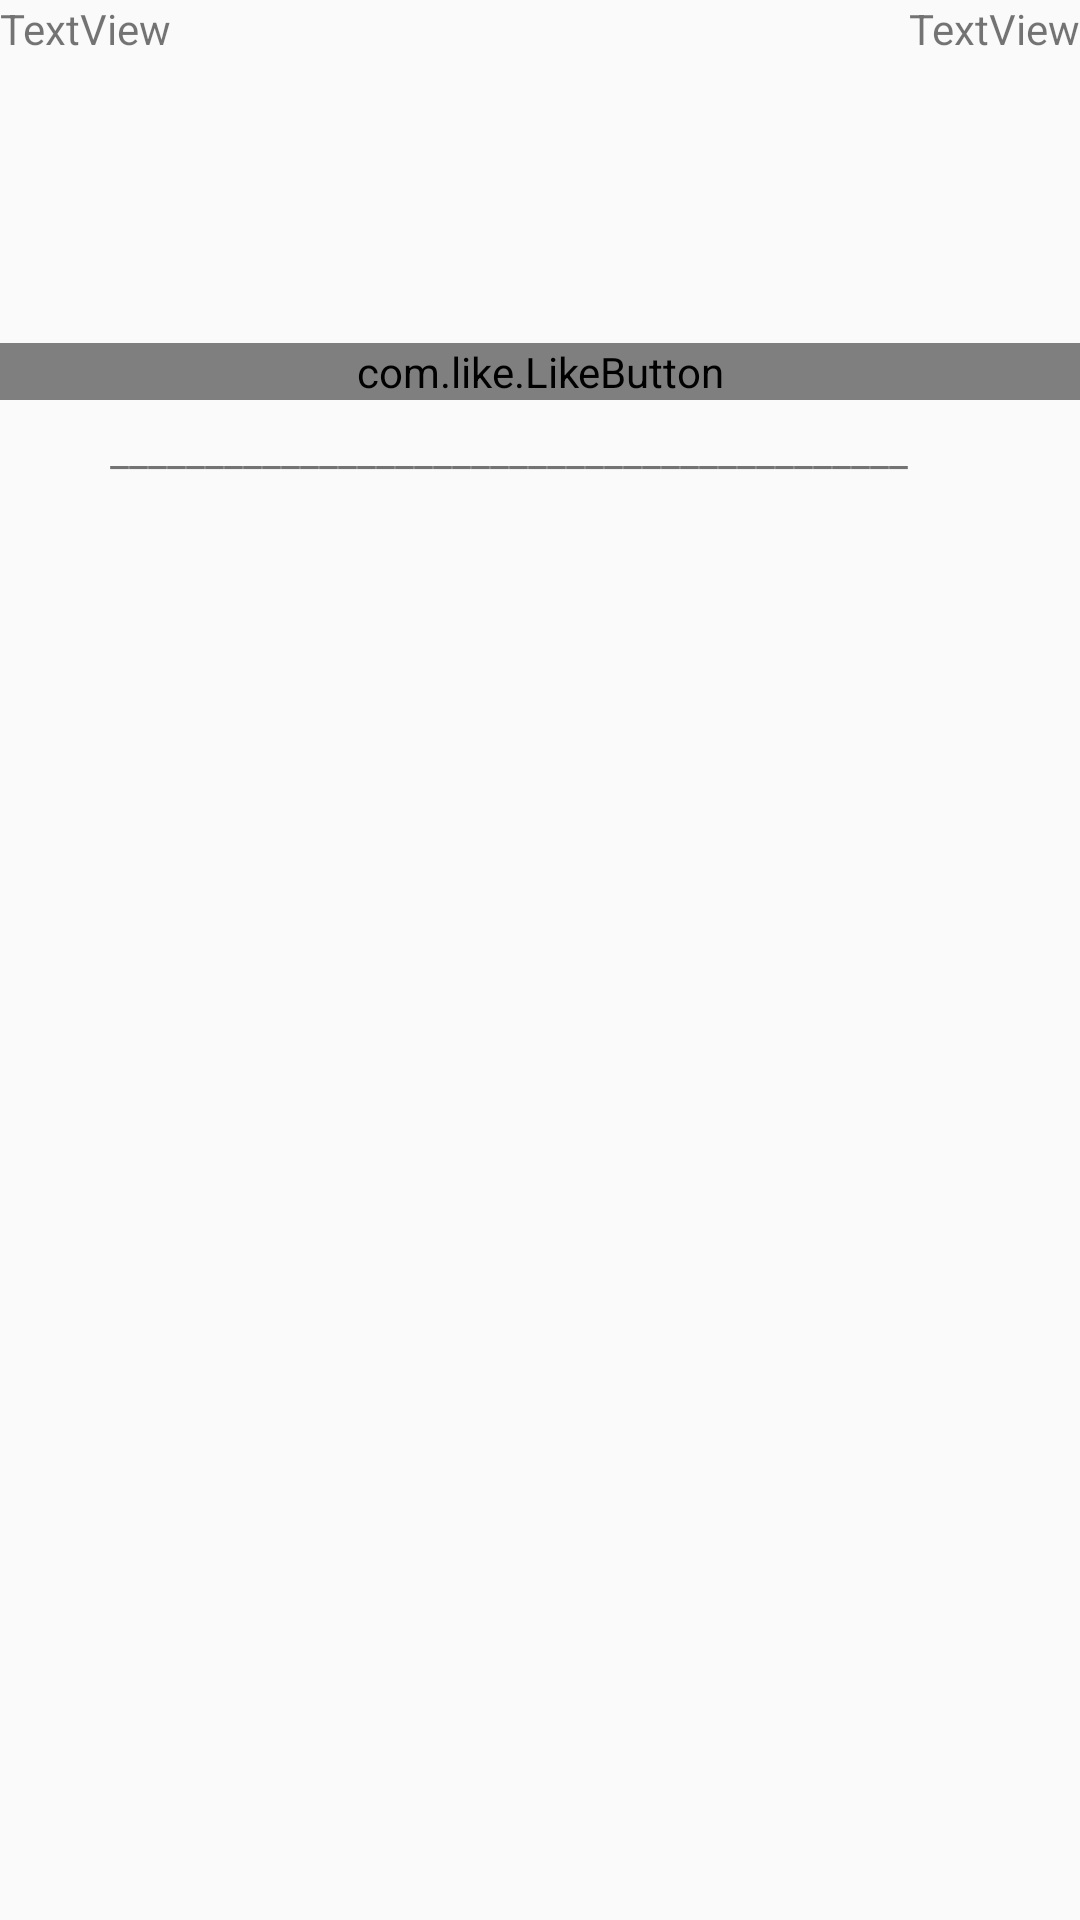

Android layout source for this screen:
<!-- AndroidManifest.xml: application theme AppTheme -->
<!-- res/layout/comment_post_row.xml -->
<?xml version="1.0" encoding="utf-8"?>
<RelativeLayout xmlns:android="http://schemas.android.com/apk/res/android"
    xmlns:app="http://schemas.android.com/apk/res-auto"
    xmlns:tools="http://schemas.android.com/tools"
    android:layout_width="wrap_content" android:layout_height="wrap_content" android:clickable="true"
    android:focusable="true"
    android:paddingBottom="10dp"
    android:foreground="?android:attr/selectableItemBackground">

    <ImageView
        android:layout_width="wrap_content"
        android:layout_height="wrap_content"
        app:srcCompat="@mipmap/ic_launcher"
        android:id="@+id/comment_prof_pic"
        android:layout_alignParentTop="true"
        android:layout_alignParentLeft="true"
        android:layout_alignParentStart="true"
        tools:ignore="ContentDescription"
        android:layout_alignBottom="@+id/comment_num_likes" />

    <TextView
        android:text="TextView"
        android:layout_width="match_parent"
        android:layout_height="wrap_content"
        android:layout_alignParentTop="true"
        android:layout_toRightOf="@+id/comment_prof_pic"
        android:layout_toEndOf="@+id/comment_prof_pic"
        android:id="@+id/comment_user_name"
        tools:ignore="HardcodedText" />

    <TextView
        android:text="TextView"
        android:layout_width="wrap_content"
        android:layout_height="wrap_content"
        android:layout_alignParentTop="true"
        android:layout_alignParentRight="true"
        android:layout_alignParentEnd="true"
        android:id="@+id/comment_time_stamp"
        tools:ignore="HardcodedText" />

    <com.like.LikeButton
        app:icon_type="Star"
        android:layout_width="wrap_content"
        android:layout_height="wrap_content"
        android:layout_alignBottom="@id/comment_prof_pic"
        android:layout_toRightOf="@+id/comment_prof_pic"
        android:layout_toLeftOf="@+id/comment_num_likes"
        app:circle_start_color="@color/colorPrimary"
        app:like_drawable="@drawable/thumb_on"
        app:unlike_drawable="@drawable/thumb_off"
        app:dots_primary_color="@color/colorAccent"
        app:dots_secondary_color="@color/colorPrimary"
        app:circle_end_color="@color/colorAccent"
        app:icon_size="25dp"
        app:liked="false"
        app:anim_scale_factor="2"
        app:is_enabled="true"
        android:id="@+id/comment_like_button" />

    <TextView
        android:text="TextView"
        android:layout_width="wrap_content"
        android:layout_height="wrap_content"
        android:layout_alignBottom="@+id/comment_button"
        android:layout_toRightOf="@+id/comment_user_name"
        android:layout_toEndOf="@+id/comment_user_name"
        android:id="@+id/comment_num_likes"
        tools:ignore="HardcodedText" />

    <TextView
        android:text="TextView"
        android:layout_width="wrap_content"
        android:layout_height="wrap_content"
        android:id="@+id/comment_body"
        tools:ignore="HardcodedText,RtlHardcoded"
        android:layout_below="@+id/comment_user_name"
        android:layout_toRightOf="@+id/comment_user_name" />

    <TextView
        android:text="           __________________________________________"
        android:layout_gravity="center_vertical"
        android:layout_width="match_parent"
        android:layout_height="wrap_content"
        android:layout_marginTop="7dp"
        android:id="@+id/bold"
        android:layout_below="@+id/comment_like_button"
        />
</RelativeLayout>
<!-- resources referenced by this layout -->
<resources>
  <color name="colorAccent">#66CDAA</color>
  <color name="colorPrimary">#66CDAA</color>
  <style name="AppTheme" parent="Theme.AppCompat.Light.DarkActionBar">
          
          <item name="colorPrimary">@color/colorPrimary</item>
          <item name="colorPrimaryDark">@color/colorPrimaryDark</item>
          <item name="colorAccent">@color/colorAccent</item>
          <item name="windowActionBar">false</item>
          <item name="windowNoTitle">true</item>
      </style>
  <color name="colorPrimaryDark">#F88379</color>
</resources>
